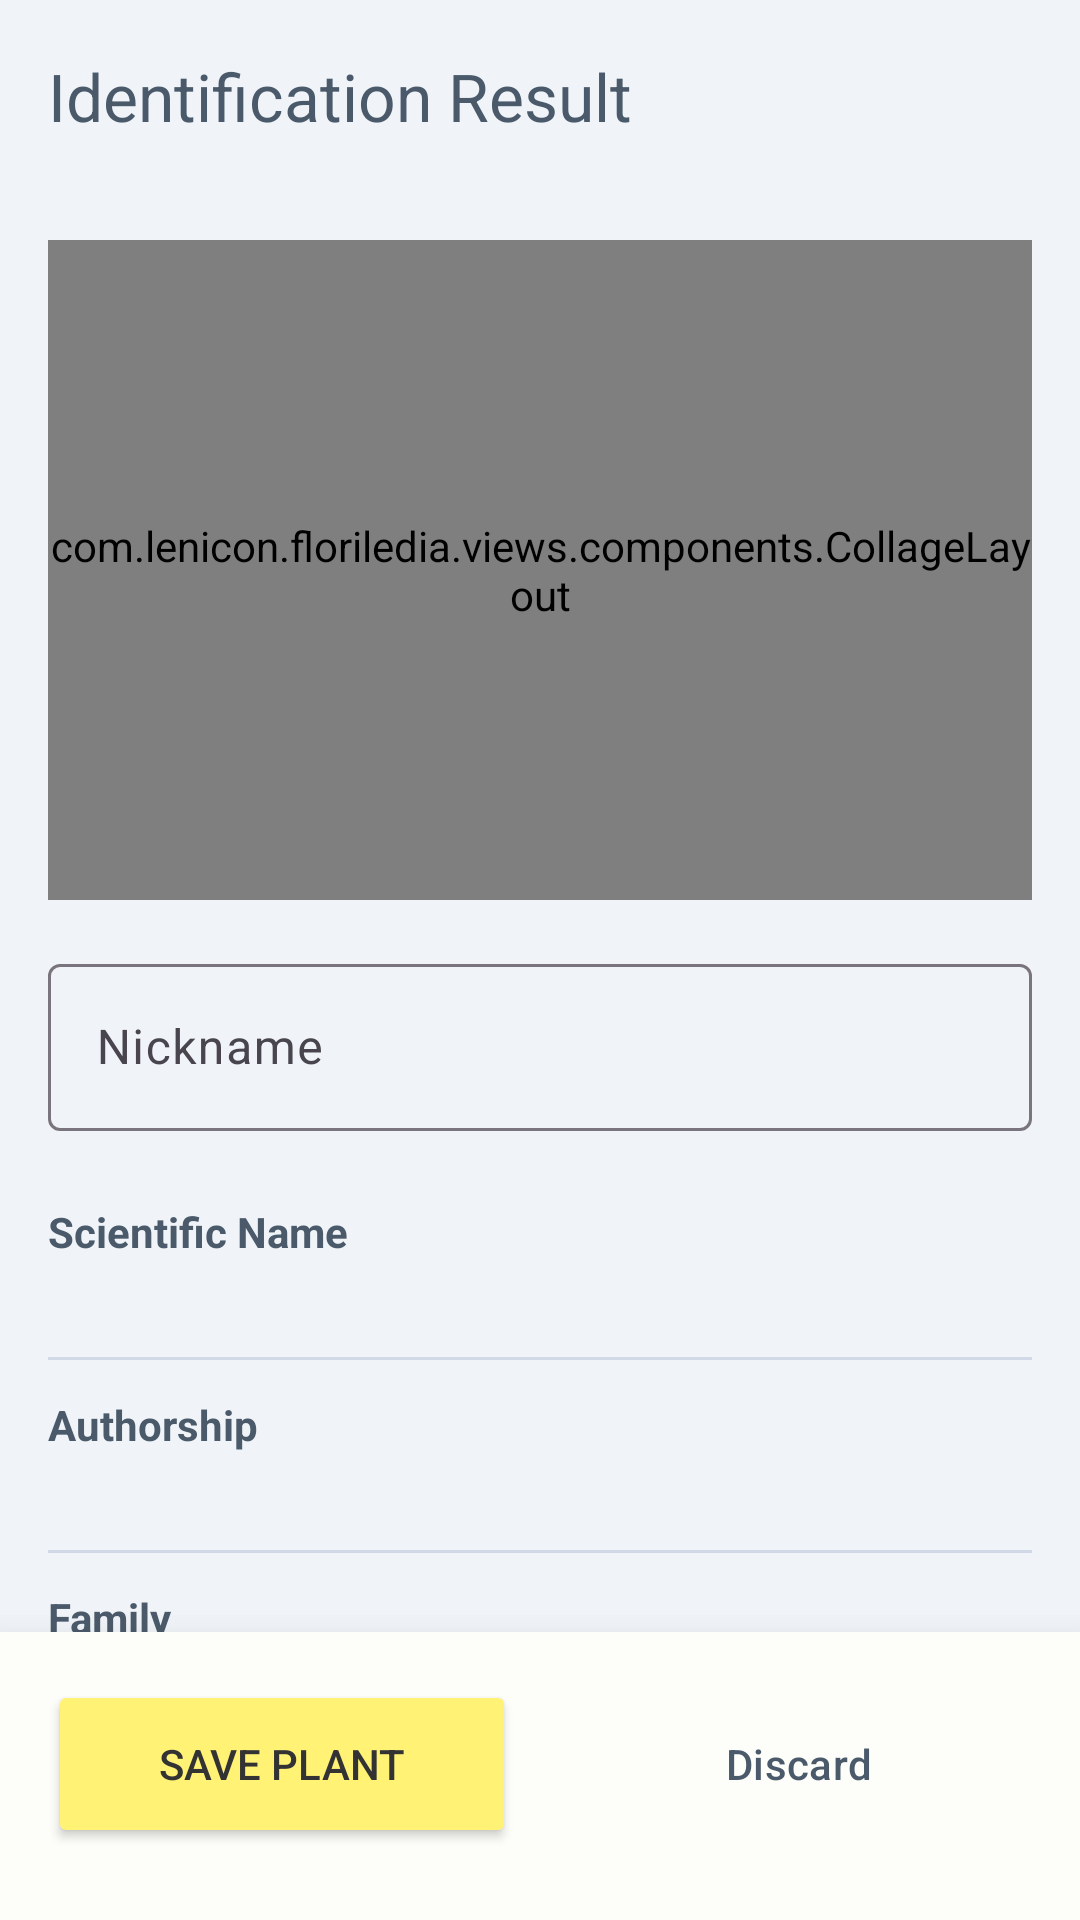

The Android layout XML behind this screen, and the referenced resources:
<!-- AndroidManifest.xml: application theme Theme.Floriledia -->
<!-- res/layout/activity_result_screen.xml -->
<?xml version="1.0" encoding="utf-8"?>
<androidx.coordinatorlayout.widget.CoordinatorLayout 
    xmlns:android="http://schemas.android.com/apk/res/android"
    xmlns:app="http://schemas.android.com/apk/res-auto"
    android:layout_width="match_parent"
    android:layout_height="match_parent"
    android:background="@color/pastel_bg_blue">

    <com.google.android.material.appbar.AppBarLayout
        android:layout_width="match_parent"
        android:layout_height="wrap_content"
        app:elevation="0dp"
        android:background="@android:color/transparent">
        <com.google.android.material.appbar.MaterialToolbar
            android:id="@+id/toolbar"
            android:layout_width="match_parent"
            android:layout_height="?attr/actionBarSize"
            app:title="Identification Result"
            app:titleTextColor="@color/pastel_slate_blue"
            android:background="@android:color/transparent"/>
    </com.google.android.material.appbar.AppBarLayout>

    <androidx.core.widget.NestedScrollView
        android:layout_width="match_parent"
        android:layout_height="match_parent"
        android:paddingBottom="120dp"
        android:clipToPadding="false"
        app:layout_behavior="@string/appbar_scrolling_view_behavior">

        <LinearLayout
            android:layout_width="match_parent"
            android:layout_height="wrap_content"
            android:orientation="vertical"
            android:padding="16dp">

            <com.lenicon.floriledia.views.components.CollageLayout
                android:id="@+id/plantCollageView"
                android:layout_width="match_parent"
                android:layout_height="220dp"
                android:layout_marginBottom="16dp"
                android:background="#00000000" />

            <com.google.android.material.textfield.TextInputLayout
                android:layout_width="match_parent"
                android:layout_height="wrap_content"
                android:layout_marginBottom="24dp"
                android:hint="Nickname"
                style="@style/Widget.Material3.TextInputLayout.OutlinedBox">
                <com.google.android.material.textfield.TextInputEditText
                    android:id="@+id/etNickname"
                    android:layout_width="match_parent"
                    android:layout_height="wrap_content"
                    android:inputType="textCapWords" />
            </com.google.android.material.textfield.TextInputLayout>

            <TextView android:text="Scientific Name" android:textColor="@color/pastel_slate_blue" android:textStyle="bold" android:layout_width="match_parent" android:layout_height="wrap_content"/>
            <TextView android:id="@+id/tvScientificName" android:textSize="18sp" android:textColor="#333333" android:layout_width="match_parent" android:layout_height="wrap_content" android:paddingVertical="4dp"/>
            <View android:layout_width="match_parent" android:layout_height="1dp" android:background="#D1D9E6" android:layout_marginBottom="12dp"/>

            <TextView android:text="Authorship" android:textColor="@color/pastel_slate_blue" android:textStyle="bold" android:layout_width="match_parent" android:layout_height="wrap_content"/>
            <TextView android:id="@+id/tvAuthorship" android:textSize="18sp" android:textColor="#333333" android:layout_width="match_parent" android:layout_height="wrap_content" android:paddingVertical="4dp"/>
            <View android:layout_width="match_parent" android:layout_height="1dp" android:background="#D1D9E6" android:layout_marginBottom="12dp"/>

            <TextView android:text="Family" android:textColor="@color/pastel_slate_blue" android:textStyle="bold" android:layout_width="match_parent" android:layout_height="wrap_content"/>
            <TextView android:id="@+id/tvFamily" android:textSize="18sp" android:textColor="#333333" android:layout_width="match_parent" android:layout_height="wrap_content" android:paddingVertical="4dp"/>
            <View android:layout_width="match_parent" android:layout_height="1dp" android:background="#D1D9E6" android:layout_marginBottom="12dp"/>

            <TextView android:text="Common Names" android:textColor="@color/pastel_slate_blue" android:textStyle="bold" android:layout_width="match_parent" android:layout_height="wrap_content"/>
            <TextView android:id="@+id/tvCommonNames" android:textSize="18sp" android:textColor="#333333" android:layout_width="match_parent" android:layout_height="wrap_content" android:paddingVertical="4dp"/>
            <View android:layout_width="match_parent" android:layout_height="1dp" android:background="#D1D9E6" android:layout_marginBottom="24dp"/>

            <com.google.android.material.textfield.TextInputLayout
                android:layout_width="match_parent"
                android:layout_height="wrap_content"
                android:hint="Notes"
                android:layout_marginBottom="24dp"
                style="@style/Widget.Material3.TextInputLayout.OutlinedBox">
                <com.google.android.material.textfield.TextInputEditText
                    android:id="@+id/etNotes"
                    android:layout_width="match_parent"
                    android:layout_height="wrap_content"
                    android:gravity="top"
                    android:minLines="3"
                    android:maxLines="5"
                    android:inputType="textMultiLine" />
            </com.google.android.material.textfield.TextInputLayout>

            <LinearLayout
                android:id="@+id/wikiSection"
                android:layout_width="match_parent"
                android:layout_height="wrap_content"
                android:orientation="vertical">
                <TextView
                    android:text="Reference Information"
                    android:textColor="@color/pastel_slate_blue"
                    android:textStyle="bold"
                    android:layout_width="match_parent"
                    android:layout_height="wrap_content"
                    android:layout_marginBottom="8dp"/>

                <com.google.android.material.card.MaterialCardView
                    android:id="@+id/wikiCard"
                    android:layout_width="match_parent"
                    android:layout_height="wrap_content"
                    app:cardCornerRadius="16dp"
                    app:cardElevation="2dp"
                    app:strokeWidth="0dp"
                    app:cardBackgroundColor="?attr/colorSurface">
                    <LinearLayout
                        android:layout_width="match_parent"
                        android:layout_height="wrap_content"
                        android:orientation="vertical">
                        <ImageView
                            android:id="@+id/ivWikiImage"
                            android:layout_width="match_parent"
                            android:layout_height="180dp"
                            android:scaleType="centerCrop"/>
                        <LinearLayout
                            android:layout_width="match_parent"
                            android:layout_height="wrap_content"
                            android:orientation="vertical"
                            android:padding="20dp">
                            <TextView
                                android:id="@+id/tvWikiSummary"
                                android:layout_width="match_parent"
                                android:layout_height="wrap_content"
                                android:textColor="#444444"
                                android:textSize="15sp"
                                android:lineSpacingMultiplier="1.2"/>
                            <TextView
                                android:id="@+id/btnWikiSource"
                                android:layout_width="wrap_content"
                                android:layout_height="wrap_content"
                                android:text="Source: Wikipedia"
                                android:textColor="@color/pastel_slate_blue"
                                android:textStyle="bold"
                                android:layout_marginTop="12dp"
                                android:drawablePadding="4dp"/>
                        </LinearLayout>
                    </LinearLayout>
                </com.google.android.material.card.MaterialCardView>
            </LinearLayout>
        </LinearLayout>
    </androidx.core.widget.NestedScrollView>

    <LinearLayout
        android:layout_width="match_parent"
        android:layout_height="wrap_content"
        android:layout_gravity="bottom"
        android:background="?attr/colorSurface"
        android:orientation="horizontal"
        android:paddingHorizontal="16dp"
        android:paddingTop="16dp"
        android:paddingBottom="24dp"
        android:elevation="16dp">

        <Button
            android:id="@+id/btnSave"
            android:layout_width="0dp"
            android:layout_height="56dp"
            android:layout_weight="1"
            android:text="Save Plant"
            android:textColor="#333333"
            app:backgroundTint="@color/pastel_accent_yellow"
            android:layout_marginEnd="8dp"/>

        <Button
            android:id="@+id/btnDiscard"
            style="@style/Widget.Material3.Button.OutlinedButton"
            android:layout_width="0dp"
            android:layout_height="56dp"
            android:layout_weight="1"
            android:text="Discard"
            app:strokeColor="@color/pastel_slate_blue"
            android:textColor="@color/pastel_slate_blue"
            android:layout_marginStart="8dp"/>
    </LinearLayout>
</androidx.coordinatorlayout.widget.CoordinatorLayout>
<!-- resources referenced by this layout -->
<resources>
  <color name="pastel_accent_yellow">#FFF275</color>
  <color name="pastel_bg_blue">#F0F4F8</color>
  <color name="pastel_slate_blue">#4A5A6A</color>
  <style name="Theme.Floriledia" parent="Theme.Material3.DayNight.NoActionBar">
  
          <item name="colorPrimary">@color/pastel_slate_blue</item>
          <item name="colorSecondary">@color/pastel_accent_yellow</item>
          <item name="android:windowBackground">@color/pastel_bg_blue</item>
  
  
          <item name="colorContainer">@color/pastel_soft_yellow_surface</item>
          <item name="colorSurface">@color/pastel_surface_cream</item>
  
  
          <item name="colorControlActivated">@color/pastel_slate_blue</item>
          <item name="colorControlHighlight">@color/pastel_soft_yellow_ripple</item>
          <item name="colorError">@color/pastel_logout_red_text</item>
  
          <item name="bottomNavigationStyle">@style/CustomBottomNavStyle</item>
      </style>
  <color name="pastel_soft_yellow_surface">#FFFCE0</color>
  <color name="pastel_surface_cream">#FDFDF9</color>
  <color name="pastel_soft_yellow_ripple">#33FFF275</color>
  <color name="pastel_logout_red_text">#C53929</color>
  <style name="CustomBottomNavStyle" parent="Widget.Material3.BottomNavigationView">
          <item name="indicatorColor">@android:color/transparent</item>
      </style>
</resources>
